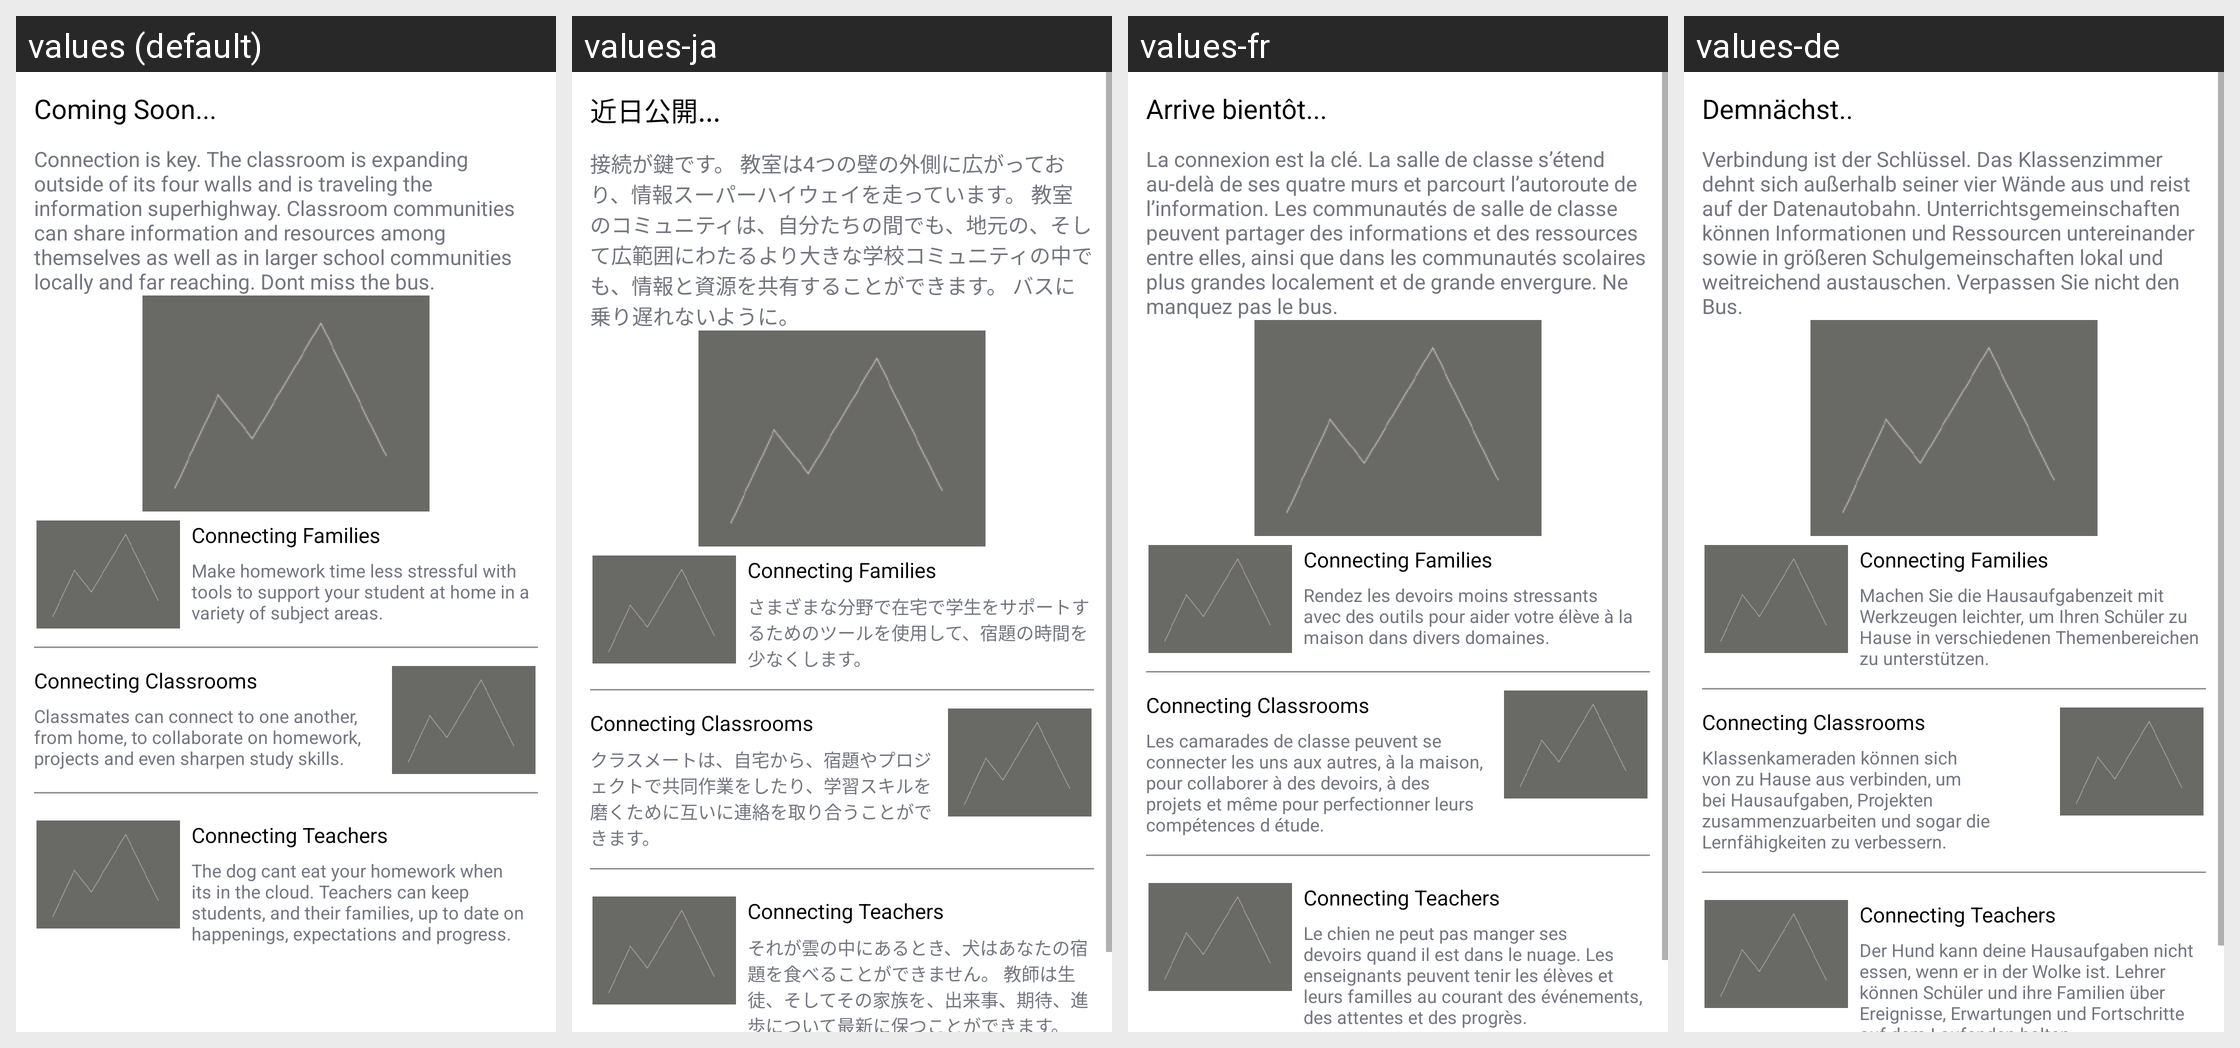

Strings drawn on this Android screen and how each of the app's shown locales translates them:
Android screen res/layout/fragment_education.xml rendered under 4 locales, left to right: values (default), values-ja, values-fr, values-de. Device: Nexus 5 (rendered at 1080×1920; each locale shown at half size, 540×960, under a caption strip naming it); theme AppTheme.
Other locales in the repository, not shown: values-es, values-it, values-ko, values-zh.
Strings drawn on this screen, with the default value and each locale's value (text and hints the layout hard-codes, and strings that could not be matched under every locale, appear in the picture but are not listed):

coomingsson
  values: Coming Soon...
  values-ja: 近日公開...
  values-fr: Arrive bientôt...
  values-de: Demnächst..

pp29
  values: Connection is key. The classroom is expanding outside of its four walls and is traveling the information superhighway. Classroom communities can share information and resources among themselves as well as in larger school communities locally and far reaching. Dont miss the bus.
  values-ja: 接続が鍵です。 教室は4つの壁の外側に広がっており、情報スーパーハイウェイを走っています。 教室のコミュニティは、自分たちの間でも、地元の、そして広範囲にわたるより大きな学校コミュニティの中でも、情報と資源を共有することができます。 バスに乗り遅れないように。
  values-fr: La connexion est la clé. La salle de classe s’étend au-delà de ses quatre murs et parcourt l’autoroute de l’information. Les communautés de salle de classe peuvent partager des informations et des ressources entre elles, ainsi que dans les communautés scolaires plus grandes localement et de grande envergure. Ne manquez pas le bus.
  values-de: Verbindung ist der Schlüssel. Das Klassenzimmer dehnt sich außerhalb seiner vier Wände aus und reist auf der Datenautobahn. Unterrichtsgemeinschaften können Informationen und Ressourcen untereinander sowie in größeren Schulgemeinschaften lokal und weitreichend austauschen. Verpassen Sie nicht den Bus.

pp31
  values: Make homework time less stressful with tools to support your student at home in a variety of subject areas.
  values-ja: さまざまな分野で在宅で学生をサポートするためのツールを使用して、宿題の時間を少なくします。
  values-fr: Rendez les devoirs moins stressants avec des outils pour aider votre élève à la maison dans divers domaines.
  values-de: Machen Sie die Hausaufgabenzeit mit Werkzeugen leichter, um Ihren Schüler zu Hause in verschiedenen Themenbereichen zu unterstützen.

pp30
  values: Classmates can connect to one another, from home, to collaborate on homework, projects and even sharpen study skills.
  values-ja: クラスメートは、自宅から、宿題やプロジェクトで共同作業をしたり、学習スキルを磨くために互いに連絡を取り合うことができます。
  values-fr: Les camarades de classe peuvent se connecter les uns aux autres, à la maison, pour collaborer à des devoirs, à des projets et même pour perfectionner leurs compétences d étude.
  values-de: Klassenkameraden können sich von zu Hause aus verbinden, um bei Hausaufgaben, Projekten zusammenzuarbeiten und sogar die Lernfähigkeiten zu verbessern.

pp28
  values: The dog cant eat your homework when its in the cloud. Teachers can keep students, and their families, up to date on happenings, expectations and progress.
  values-ja: それが雲の中にあるとき、犬はあなたの宿題を食べることができません。 教師は生徒、そしてその家族を、出来事、期待、進歩について最新に保つことができます。
  values-fr: Le chien ne peut pas manger ses devoirs quand il est dans le nuage. Les enseignants peuvent tenir les élèves et leurs familles au courant des événements, des attentes et des progrès.
  values-de: Der Hund kann deine Hausaufgaben nicht essen, wenn er in der Wolke ist. Lehrer können Schüler und ihre Familien über Ereignisse, Erwartungen und Fortschritte auf dem Laufenden halten.
